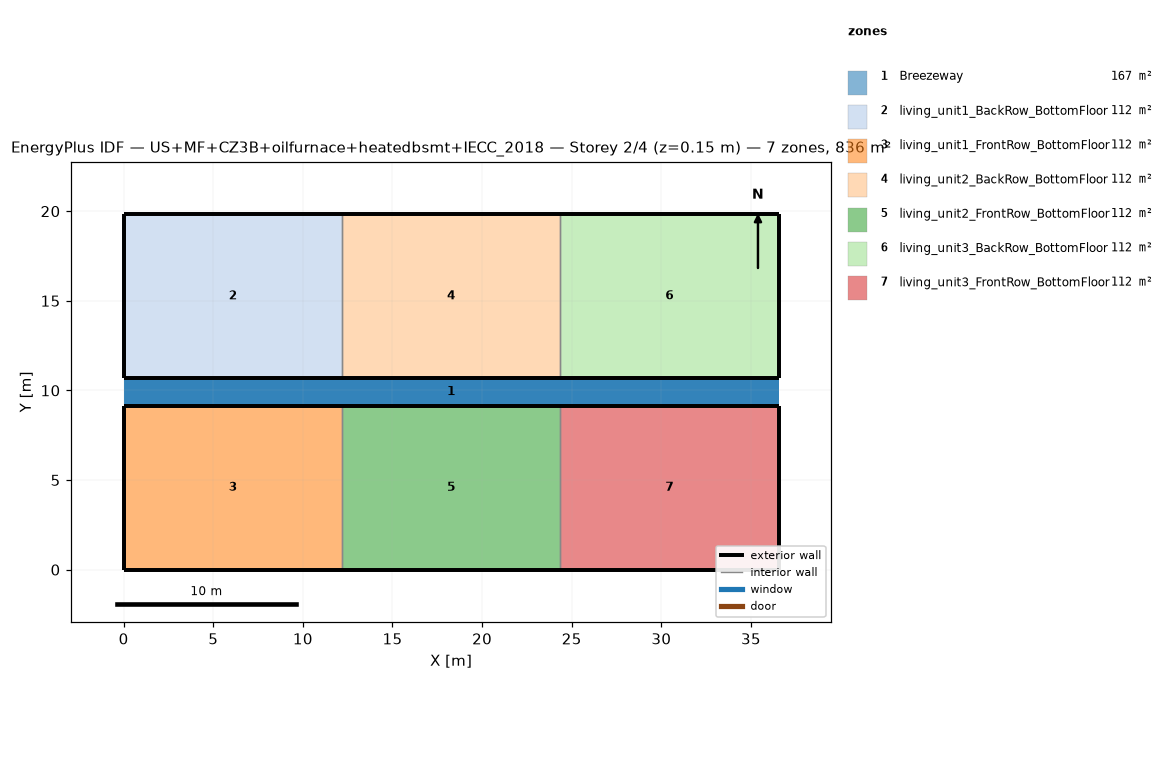
=== STOREY PLAN SPEC (per zone: floor XY polygon, exterior-wall plan segments, windows/doors) ===
zone 1: Breezeway  (167.0 m²)
  floor: (36.54, 9.16) (0.00, 9.16) (0.00, 10.68) (36.54, 10.68)
  floor: (36.54, 9.16) (0.00, 9.16) (0.00, 10.68) (36.54, 10.68)
  floor: (36.54, 9.16) (0.00, 9.16) (0.00, 10.68) (36.54, 10.68)
zone 2: living_unit1_BackRow_BottomFloor  (111.5 m²)
  floor: (12.18, 10.68) (0.00, 10.68) (0.00, 19.84) (12.18, 19.84)
  exterior wall: (0.00, 10.68) – (12.18, 10.68)  [12.2 m]
  exterior wall: (12.18, 19.84) – (0.00, 19.84)  [12.2 m]
  exterior wall: (0.00, 19.84) – (0.00, 10.68)  [9.2 m]
  interior walls: 1
zone 3: living_unit1_FrontRow_BottomFloor  (111.5 m²)
  floor: (12.18, 0.00) (0.00, 0.00) (0.00, 9.16) (12.18, 9.16)
  exterior wall: (0.00, 0.00) – (12.18, 0.00)  [12.2 m]
  exterior wall: (12.18, 9.16) – (0.00, 9.16)  [12.2 m]
  exterior wall: (0.00, 9.16) – (0.00, 0.00)  [9.2 m]
  interior walls: 1
zone 4: living_unit2_BackRow_BottomFloor  (111.5 m²)
  floor: (24.36, 10.68) (12.18, 10.68) (12.18, 19.84) (24.36, 19.84)
  exterior wall: (12.18, 10.68) – (24.36, 10.68)  [12.2 m]
  exterior wall: (24.36, 19.84) – (12.18, 19.84)  [12.2 m]
  interior walls: 2
zone 5: living_unit2_FrontRow_BottomFloor  (111.5 m²)
  floor: (24.36, 0.00) (12.18, 0.00) (12.18, 9.16) (24.36, 9.16)
  exterior wall: (12.18, 0.00) – (24.36, 0.00)  [12.2 m]
  exterior wall: (24.36, 9.16) – (12.18, 9.16)  [12.2 m]
  interior walls: 2
zone 6: living_unit3_BackRow_BottomFloor  (111.5 m²)
  floor: (36.54, 10.68) (24.36, 10.68) (24.36, 19.84) (36.54, 19.84)
  exterior wall: (24.36, 10.68) – (36.54, 10.68)  [12.2 m]
  exterior wall: (36.54, 10.68) – (36.54, 19.84)  [9.2 m]
  exterior wall: (36.54, 19.84) – (24.36, 19.84)  [12.2 m]
  interior walls: 1
zone 7: living_unit3_FrontRow_BottomFloor  (111.5 m²)
  floor: (36.54, 0.00) (24.36, 0.00) (24.36, 9.16) (36.54, 9.16)
  exterior wall: (24.36, 0.00) – (36.54, 0.00)  [12.2 m]
  exterior wall: (36.54, 0.00) – (36.54, 9.16)  [9.2 m]
  exterior wall: (36.54, 9.16) – (24.36, 9.16)  [12.2 m]
  interior walls: 1

=== DERIVED (storey summary) ===
Building: US+MF+CZ3B+oilfurnace+heatedbsmt+IECC_2018
Storey: 2 of 4  (floor level z = 0.15 m)
Storey gross floor area: 836.2 m²
Zones on this storey: 7
  - Breezeway: floor 167.0 m²
  - living_unit1_BackRow_BottomFloor: floor 111.5 m²; exterior wall 33.5 m (86.9 m²); WWR 0.0%
  - living_unit1_FrontRow_BottomFloor: floor 111.5 m²; exterior wall 33.5 m (86.9 m²); WWR 0.0%
  - living_unit2_BackRow_BottomFloor: floor 111.5 m²; exterior wall 24.4 m (63.1 m²); WWR 0.0%
  - living_unit2_FrontRow_BottomFloor: floor 111.5 m²; exterior wall 24.4 m (63.1 m²); WWR 0.0%
  - living_unit3_BackRow_BottomFloor: floor 111.5 m²; exterior wall 33.5 m (86.9 m²); WWR 0.0%
  - living_unit3_FrontRow_BottomFloor: floor 111.5 m²; exterior wall 33.5 m (86.9 m²); WWR 0.0%
Zone adjacency (shared interzone walls):
  - living_unit1_BackRow_BottomFloor ↔ living_unit2_BackRow_BottomFloor
  - living_unit1_FrontRow_BottomFloor ↔ living_unit2_FrontRow_BottomFloor
  - living_unit2_BackRow_BottomFloor ↔ living_unit3_BackRow_BottomFloor
  - living_unit2_FrontRow_BottomFloor ↔ living_unit3_FrontRow_BottomFloor